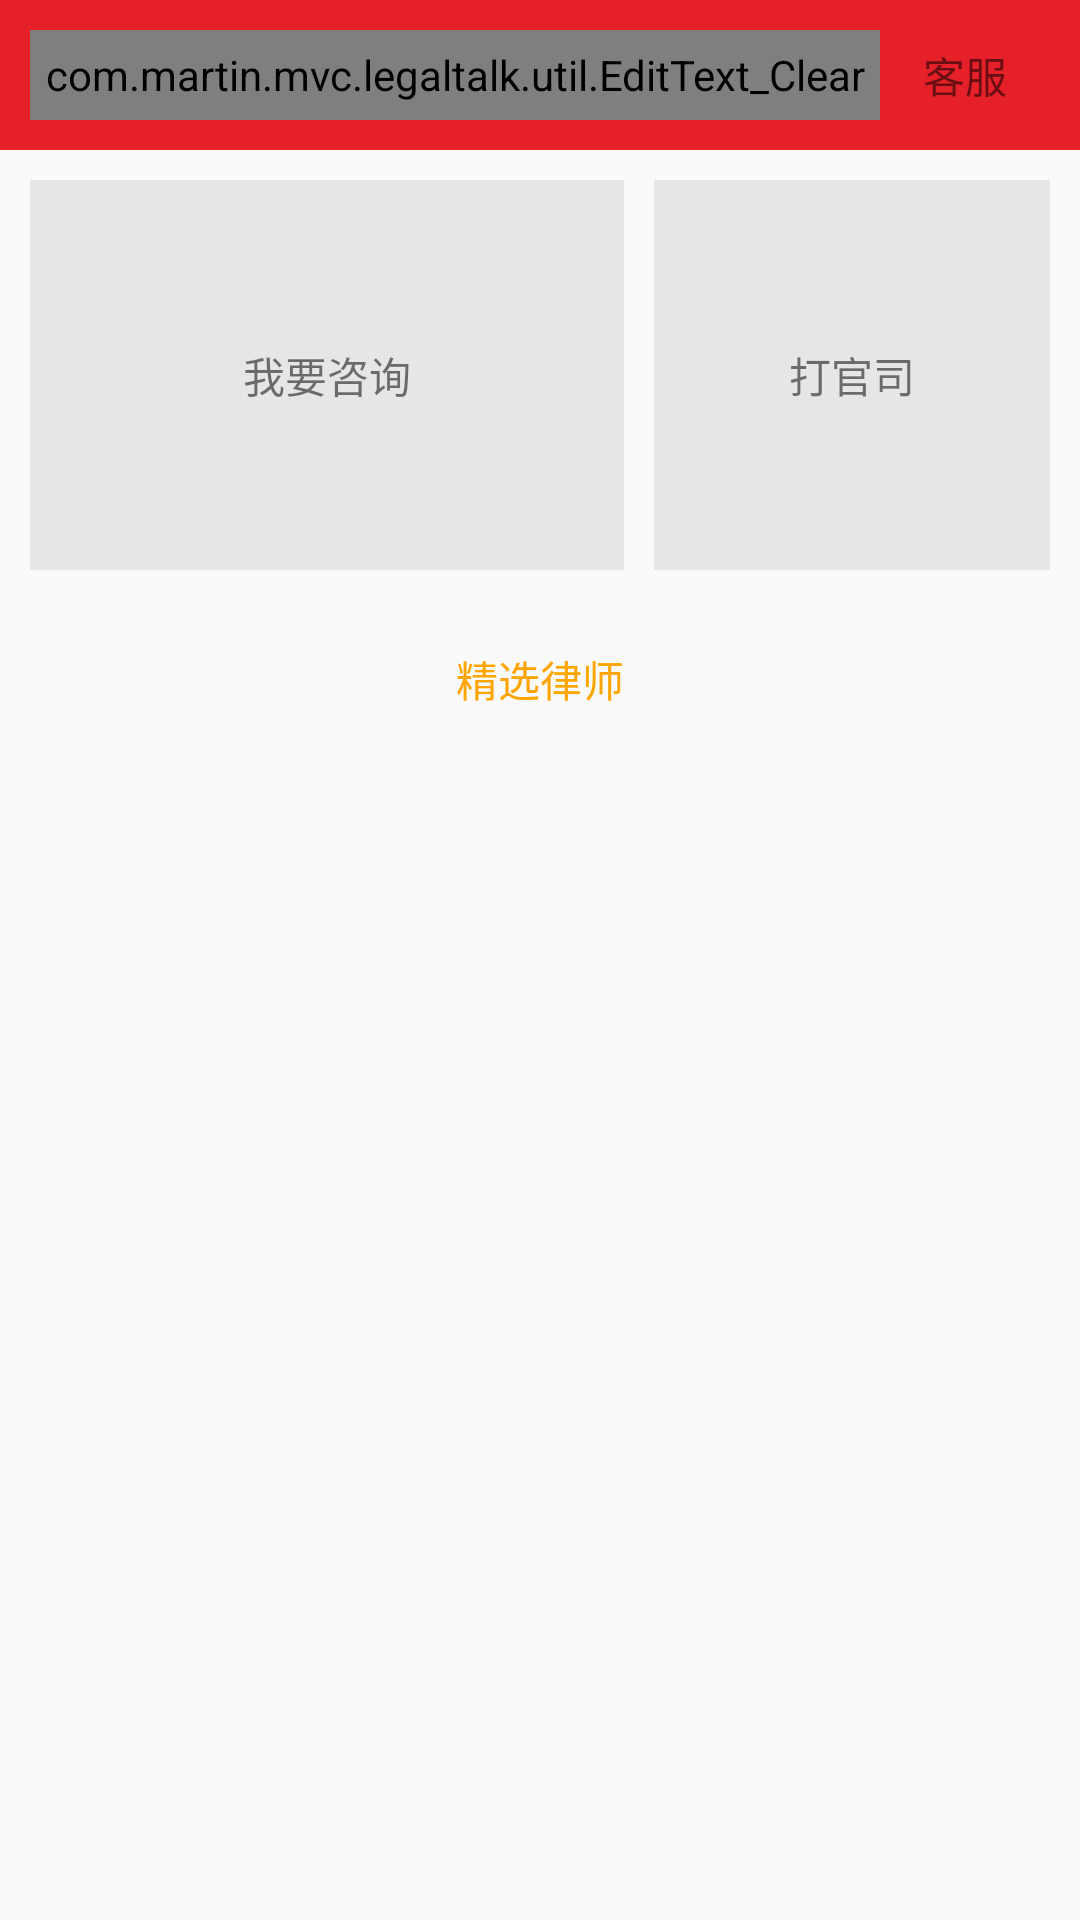

Here is an Android app screen rendered from its layout file. Give the layout XML and the strings, colors and styles it references.
<!-- AndroidManifest.xml: application theme AppTheme -->
<!-- res/layout/activity_law_hall_fragment.xml -->
<?xml version="1.0" encoding="utf-8"?>
<LinearLayout xmlns:android="http://schemas.android.com/apk/res/android"
    xmlns:tools="http://schemas.android.com/tools"
    android:layout_width="match_parent"
    android:layout_height="match_parent"
    android:orientation="vertical"
    tools:context=".fragment.LawHallFragment">

    <LinearLayout
        android:layout_width="match_parent"
        android:layout_height="50dp"
        android:orientation="horizontal"
        android:padding="10dp"
        android:background="@color/colorSelect">

        <com.martin.mvc.legaltalk.util.EditText_Clear
            android:id="@+id/law_hall_search_edittext"
            android:layout_width="0dp"
            android:layout_height="match_parent"
            android:layout_weight="5"
            android:background="#ffffff"
            android:drawableLeft="@drawable/search"
            android:drawablePadding="8dp"
            android:gravity="start|center_vertical"
            android:imeOptions="actionSearch"
            android:singleLine="true"
            />
        <TextView
            android:layout_width="0dp"
            android:layout_height="match_parent"
            android:layout_weight="1"
            android:text="客服"
            android:gravity="center"
            android:textSize="@dimen/text_mid"/>
    </LinearLayout>

    <LinearLayout
        android:layout_width="match_parent"
        android:layout_height="150dp"
        android:orientation="horizontal"
        android:padding="10dp">

        <TextView
            android:layout_width="0dp"
            android:layout_height="match_parent"
            android:layout_weight="3"
            android:text="我要咨询"
            android:gravity="center"
            android:background="@color/colorUnSelect"/>
        <TextView
            android:layout_marginLeft="10dp"
            android:layout_width="0dp"
            android:layout_height="match_parent"
            android:layout_weight="2"
            android:text="打官司"
            android:gravity="center"
            android:background="@color/colorUnSelect"/>

    </LinearLayout>

    <LinearLayout
        android:layout_width="match_parent"
        android:layout_height="wrap_content"
        android:orientation="vertical">

        <TextView
            android:layout_width="match_parent"
            android:layout_height="wrap_content"
            android:text="@string/main_tip"
            android:textColor="#fea500"
            android:textSize="@dimen/text_mid"
            android:gravity="center"
            android:padding="8dp"
            android:layout_marginTop="8dp"/>

        <ListView
            android:id="@+id/main_select_lawyer_list"
            android:layout_width="match_parent"
            android:layout_height="wrap_content"></ListView>
    </LinearLayout>
</LinearLayout>
<!-- resources referenced by this layout -->
<resources>
  <color name="colorSelect">#e52029</color>
  <color name="colorUnSelect">#e6e6e6</color>
  <string name="main_tip">精选律师</string>
  <style name="AppTheme" parent="Base.Theme.AppCompat.Light.DarkActionBar">
          
          <item name="colorPrimary">@color/colorPrimary</item>
          <item name="colorPrimaryDark">@color/colorPrimaryDark</item>
          <item name="colorAccent">@color/colorAccent</item>
      </style>
  <color name="colorPrimary">#3F51B5</color>
  <color name="colorPrimaryDark">#303F9F</color>
  <color name="colorAccent">#FF4081</color>
</resources>
